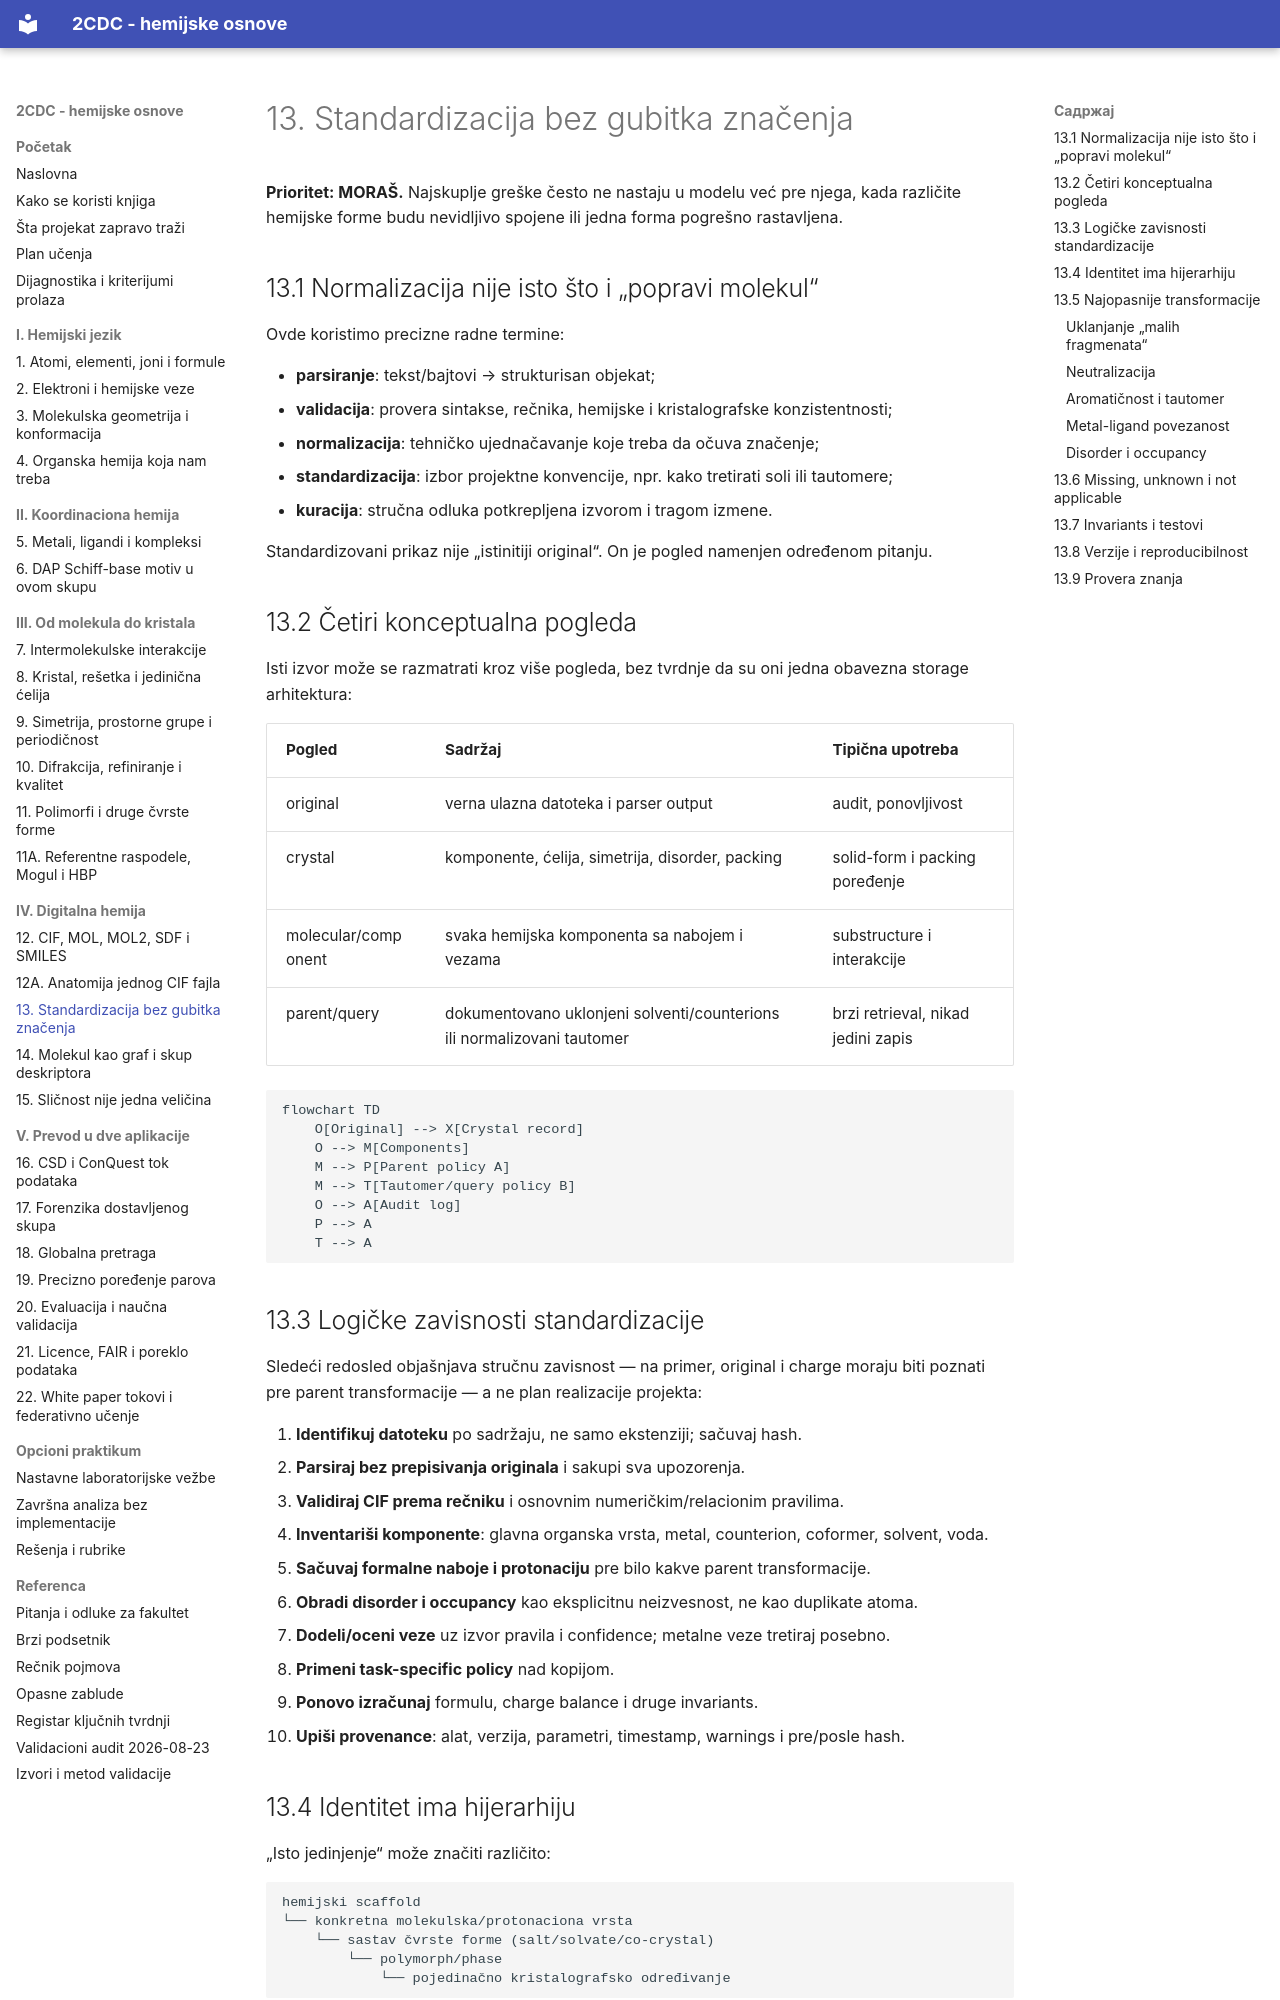

repository: nemper/crystallography-and-ml-theory · page: podaci/13-standardizacija/index.html · generator: mkdocs

# 13. Standardizacija bez gubitka značenja

**Prioritet: MORAŠ.** Najskuplje greške često ne nastaju u modelu već pre njega, kada različite hemijske forme budu nevidljivo spojene ili jedna forma pogrešno rastavljena.

## 13.1 Normalizacija nije isto što i „popravi molekul“

Ovde koristimo precizne radne termine:

- **parsiranje**: tekst/bajtovi → strukturisan objekat;
- **validacija**: provera sintakse, rečnika, hemijske i kristalografske konzistentnosti;
- **normalizacija**: tehničko ujednačavanje koje treba da očuva značenje;
- **standardizacija**: izbor projektne konvencije, npr. kako tretirati soli ili tautomere;
- **kuracija**: stručna odluka potkrepljena izvorom i tragom izmene.

Standardizovani prikaz nije „istinitiji original“. On je pogled namenjen određenom pitanju.

## 13.2 Četiri konceptualna pogleda

Isti izvor može se razmatrati kroz više pogleda, bez tvrdnje da su oni jedna obavezna storage arhitektura:

| Pogled | Sadržaj | Tipična upotreba |
|---|---|---|
| original | verna ulazna datoteka i parser output | audit, ponovljivost |
| crystal | komponente, ćelija, simetrija, disorder, packing | solid-form i packing poređenje |
| molecular/component | svaka hemijska komponenta sa nabojem i vezama | substructure i interakcije |
| parent/query | dokumentovano uklonjeni solventi/counterions ili normalizovani tautomer | brzi retrieval, nikad jedini zapis |

```mermaid
flowchart TD
    O[Original] --> X[Crystal record]
    O --> M[Components]
    M --> P[Parent policy A]
    M --> T[Tautomer/query policy B]
    O --> A[Audit log]
    P --> A
    T --> A
```

## 13.3 Logičke zavisnosti standardizacije

Sledeći redosled objašnjava stručnu zavisnost — na primer, original i charge moraju biti poznati pre parent transformacije — a ne plan realizacije projekta:

1. **Identifikuj datoteku** po sadržaju, ne samo ekstenziji; sačuvaj hash.
2. **Parsiraj bez prepisivanja originala** i sakupi sva upozorenja.
3. **Validiraj CIF prema rečniku** i osnovnim numeričkim/relacionim pravilima.
4. **Inventariši komponente**: glavna organska vrsta, metal, counterion, coformer, solvent, voda.
5. **Sačuvaj formalne naboje i protonaciju** pre bilo kakve parent transformacije.
6. **Obradi disorder i occupancy** kao eksplicitnu neizvesnost, ne kao duplikate atoma.
7. **Dodeli/oceni veze** uz izvor pravila i confidence; metalne veze tretiraj posebno.
8. **Primeni task-specific policy** nad kopijom.
9. **Ponovo izračunaj** formulu, charge balance i druge invariants.
10. **Upiši provenance**: alat, verzija, parametri, timestamp, warnings i pre/posle hash.
